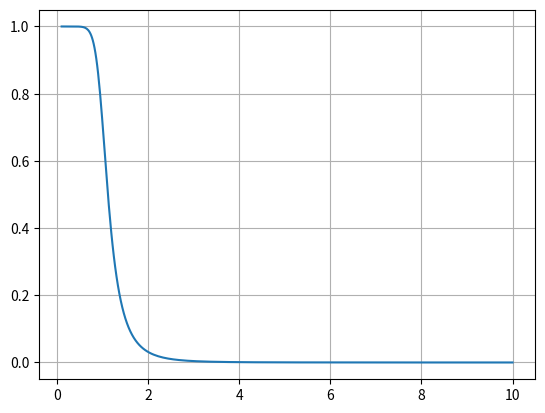

Reproduce this figure in Python.
from scipy import signal
import matplotlib.pyplot as plt
from numpy import abs

b,a=signal.butter(5,1,'low',analog=True)
w,h=signal.freqs(b,a)
plt.figure()
plt.plot(w, abs(h))
# plt.plot(w, np.abs(butterTF(w, N, fCut)), '.')
plt.grid()
plt.show()